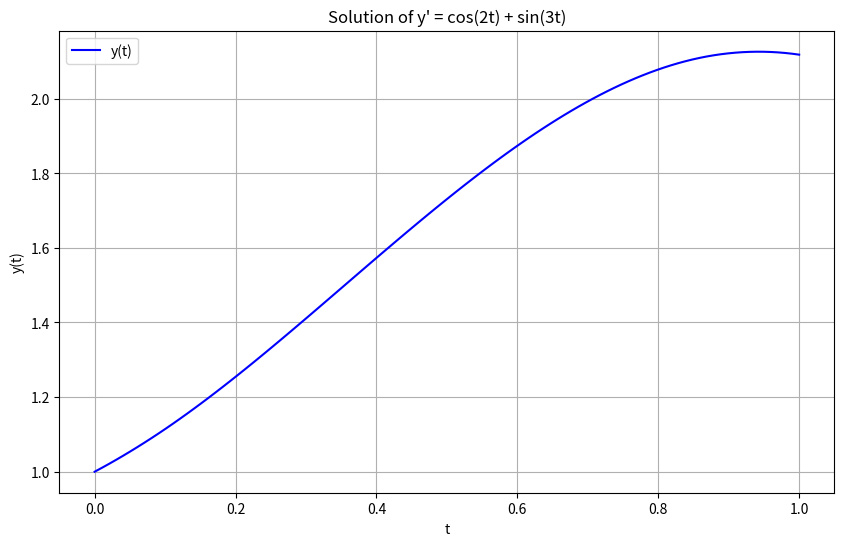

This chart was generated by the following Python code: (Note: this script raises an exception after producing the figure.)
import numpy as np
import matplotlib.pyplot as plt
from scipy.integrate import solve_ivp

# Define the differential equation
def fun(t, y):
    return np.cos(2*t) + np.sin(3*t)

# Define the initial condition
y0 = [1]

# Define the time span
t_span = [0, 1]

# Solve the differential equation
sol = solve_ivp(fun, t_span, y0, t_eval=np.linspace(0, 1, 100))

# Plot the solution
plt.figure(figsize=(10, 6))
plt.plot(sol.t, sol.y[0], label='y(t)', color='b')
plt.xlabel('t')
plt.ylabel('y(t)')
plt.title('Solution of y\' = cos(2t) + sin(3t)')
plt.grid(True)
plt.legend()
plt.show()
plt.savefig()